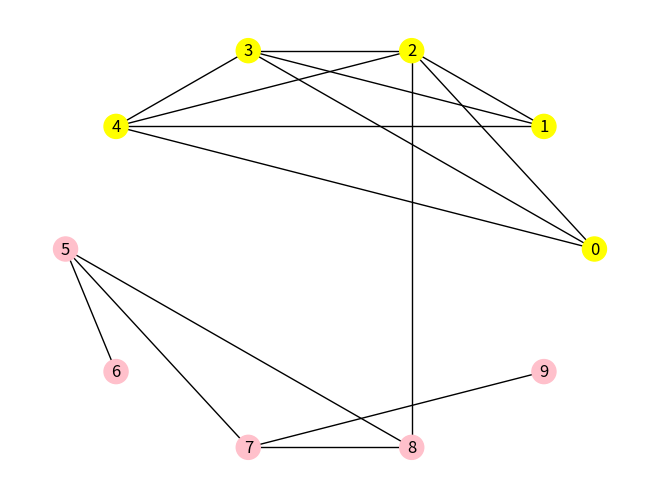

This chart was generated by the following Python code:
import numpy as np
import networkx as nx
import matplotlib.pyplot as plt
from collections import Counter
import random
import pandas as pd

p_in = 8/10
p_out = 1/20

sizes = [5, 5]
probs = [[p_in, p_out], [p_out, p_in]]
g = nx.stochastic_block_model(sizes, probs, seed=0)

# preparing for drawing
color_map = ['yellow' if g.nodes[node]['block'] == 0 else 'pink' for node in g.nodes()]

positions = nx.spring_layout(g)
# nx.draw_networkx(g, positions, node_color=color_map, with_labels=False)
nx.draw_circular(g, node_color=color_map, with_labels=True)
plt.show()


# Degree Distribution
def degree_dist(G):
    # Degrees list
    degrees = [G.degree(n) for n in G.nodes()]

    # Degree distribution
    degree_counts = Counter(degrees)
    keys = sorted(degree_counts.keys())

    values = [degree_counts[k] for k in keys]

    # Dergee distribution normalised
    # values = [float(i) / sum(values) for i in values]
    return degrees, values, keys


# degrees, values, keys = degree_dist(g)
# print(degrees, values, keys)

# setting parameters
prob_infection = 0.5
n_sim = 2
# branching process simulation
# initial seed
nodes_block0 = [x for x,y in g.nodes(data=True) if y['block']==0]
seed = random.sample(nodes_block0, 1)
print(seed)
active_nodes = seed
rng = np.random.default_rng()
results_dic = {'0': [seed]}
for i in range(2):
    results = []
    for active_node in active_nodes:
        # take IDs of all nodes that are connected by a edge which received a possitive outcome in Bernoulli trials
        neighbours = list(g.neighbors(active_node))
        if neighbours:
            infections = rng.binomial(1, prob_infection, (1, len(neighbours)))
            infections_np = np.array(infections[0])
            neighbours_np = np.array(neighbours)
            infected_nodes = list(neighbours_np[infections_np > 0])
            # print('all neighbours', neighbours, 'infections', infections[0])
            if infected_nodes:
                # print([active_node, infected_nodes])
                results.append([active_node, infected_nodes])

    results_dic[str(i)] = results
    active_nodes = infected_nodes

print(results_dic)
